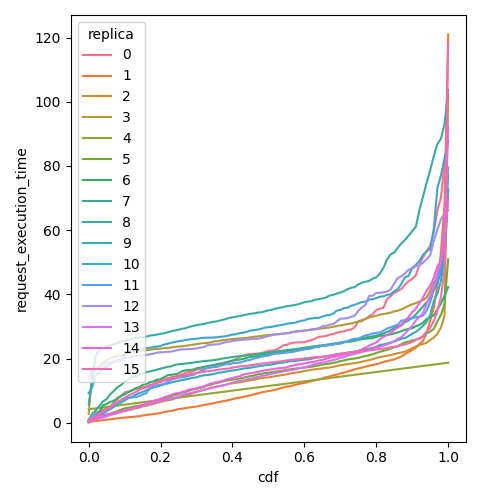

The file beside this chart, header and first rows:
cdf, request_execution_time, replica
0.0, 0.6197, 0
0.01, 1.161, 0
0.02, 3.186, 0
0.03, 3.584, 0
0.04, 4.125, 0
0.05, 4.378, 0
0.06, 4.957, 0
0.07, 6.335, 0
0.08, 7.863, 0
0.09, 8.2, 0
0.1, 9.478, 0
0.11, 9.717, 0
0.12, 10.15, 0
0.13, 10.48, 0
0.14, 10.68, 0
0.15, 11.06, 0
0.16, 11.23, 0
0.17, 11.8, 0
0.18, 12.06, 0
0.19, 12.97, 0
0.2, 13.21, 0
0.21, 13.72, 0
0.22, 13.86, 0
0.23, 14.19, 0
0.24, 14.42, 0
0.25, 14.64, 0
0.26, 15.07, 0
0.27, 15.6, 0
0.28, 15.8, 0
0.29, 16.02, 0
0.3, 16.58, 0
0.31, 16.79, 0
0.32, 16.87, 0
0.33, 16.97, 0
0.34, 17.2, 0
0.35, 17.55, 0
0.36, 18.32, 0
0.37, 18.57, 0
0.38, 18.81, 0
0.39, 19.11, 0
0.4, 19.31, 0
0.41, 19.81, 0
0.42, 20.47, 0
0.43, 20.88, 0
0.44, 21.3, 0
0.45, 21.41, 0
0.46, 21.52, 0
0.47, 21.54, 0
0.48, 21.6, 0
0.49, 22.07, 0
0.5, 22.41, 0
0.51, 22.48, 0
0.52, 22.68, 0
0.53, 23.23, 0
0.54, 24.07, 0
0.55, 24.28, 0
0.56, 24.71, 0
0.57, 24.97, 0
0.58, 25.04, 0
0.59, 25.06, 0
... 1,556 more rows
